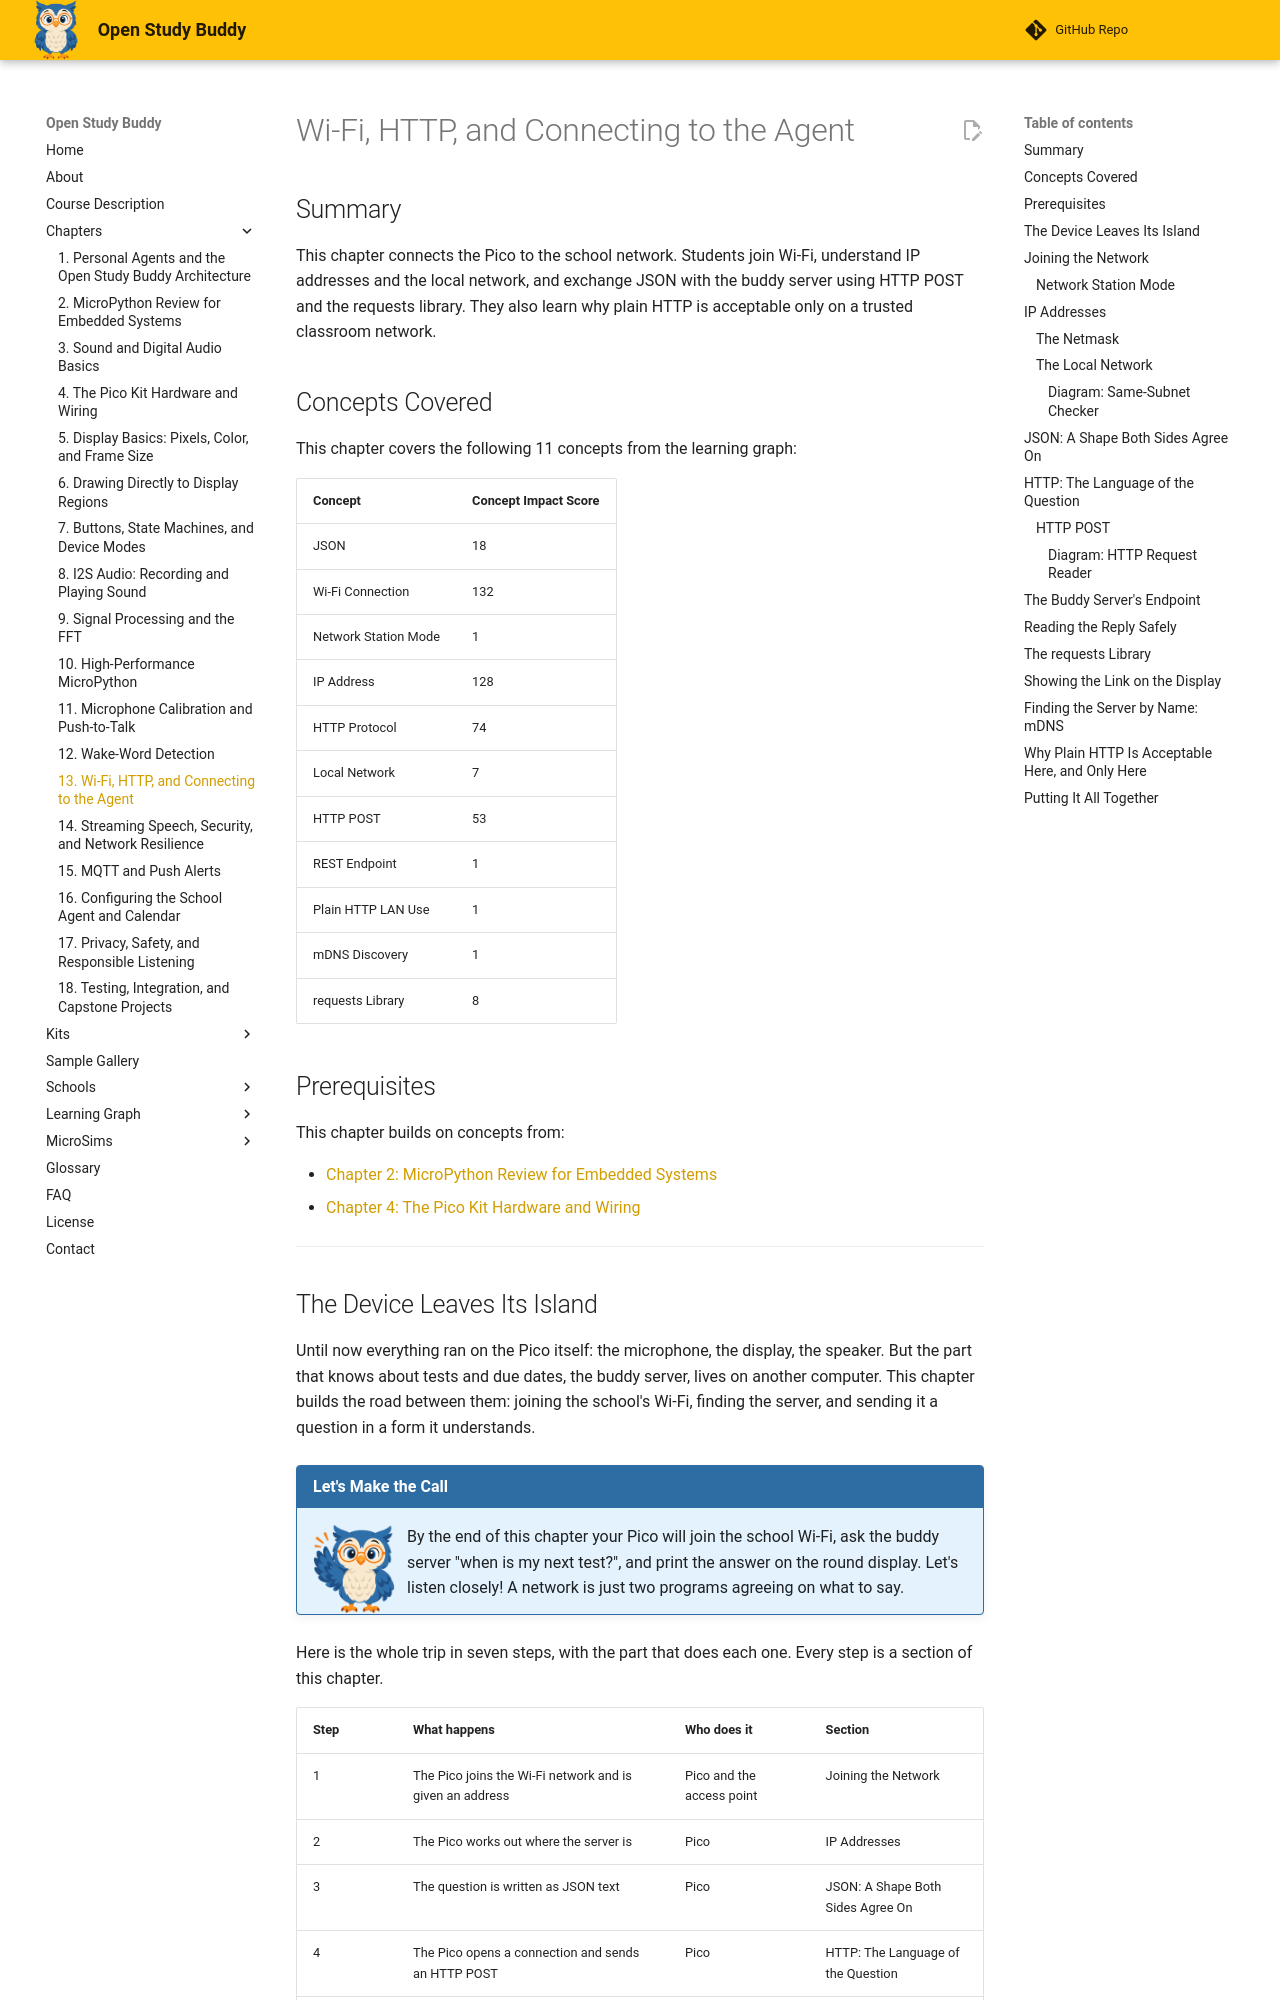

repository: dmccreary/open-study-buddy · page: chapters/13-wifi-http-agent-link/index.html · generator: mkdocs

---
title: "Wi-Fi, HTTP, and Connecting to the Agent"
description: "How the Pico joins the school Wi-Fi in station mode, gets an IP address on the local network, and sends JSON to the buddy server with an HTTP POST to a REST endpoint, by hand and with the requests library, and why plain HTTP is acceptable only on a trusted classroom network."
generated_by: claude skill chapter-content-generator
date: "2026-10-18 13:08:28"
version: 1.11
---

# Wi-Fi, HTTP, and Connecting to the Agent

## Summary

This chapter connects the Pico to the school network. Students join Wi-Fi, understand IP addresses and the local network, and exchange JSON with the buddy server using HTTP POST and the requests library. They also learn why plain HTTP is acceptable only on a trusted classroom network.

## Concepts Covered

This chapter covers the following 11 concepts from the learning graph:

| Concept | Concept Impact Score |
|---------|-----------------------|
| JSON | 18 |
| Wi-Fi Connection | 132 |
| Network Station Mode | 1 |
| IP Address | 128 |
| HTTP Protocol | 74 |
| Local Network | 7 |
| HTTP POST | 53 |
| REST Endpoint | 1 |
| Plain HTTP LAN Use | 1 |
| mDNS Discovery | 1 |
| requests Library | 8 |

## Prerequisites

This chapter builds on concepts from:

- [Chapter 2: MicroPython Review for Embedded Systems](../02-micropython-review/index.md)
- [Chapter 4: The Pico Kit Hardware and Wiring](../04-pico-kit-hardware/index.md)

---

## The Device Leaves Its Island

Until now everything ran on the Pico itself: the microphone, the display, the speaker. But the part that knows about tests and due dates, the buddy server, lives on another computer. This chapter builds the road between them: joining the school's Wi-Fi, finding the server, and sending it a question in a form it understands.

!!! mascot-welcome "Let's Make the Call"
    ![Sage waving welcome](../../img/mascot/welcome.png){ class="mascot-admonition-img" }
    By the end of this chapter your Pico will join the school Wi-Fi, ask the buddy server "when is my next test?", and print the answer on the round display. Let's listen closely! A network is just two programs agreeing on what to say.

Here is the whole trip in seven steps, with the part that does each one. Every step is a section of this chapter.

| Step | What happens | Who does it | Section |
|------|--------------|-------------|---------|
| 1 | The Pico joins the Wi-Fi network and is given an address | Pico and the access point | Joining the Network |
| 2 | The Pico works out where the server is | Pico | IP Addresses |
| 3 | The question is written as JSON text | Pico | JSON: A Shape Both Sides Agree On |
| 4 | The Pico opens a connection and sends an HTTP POST | Pico | HTTP: The Language of the Question |
| 5 | The server reads the request and decides on a reply | Buddy server | The Buddy Server's Endpoint |
| 6 | The server sends the reply back | Buddy server | The Buddy Server's Endpoint |
| 7 | The Pico reads the reply, closes the connection, and shows the answer | Pico | Reading the Reply Safely |

## Joining the Network

A **Wi-Fi connection** is the link between the Pico's radio and an *access point*, the box (or ceiling unit) that the school's network hangs from. The Pico 2 W's radio is the separate wireless chip from Chapter 4. It speaks 2.4 GHz Wi-Fi only, so a network that offers only 5 GHz will never appear in a scan.
